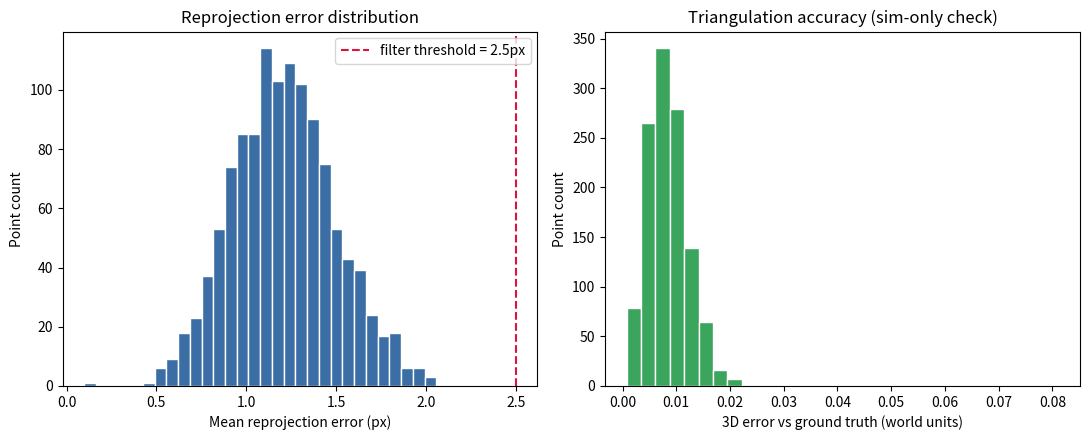
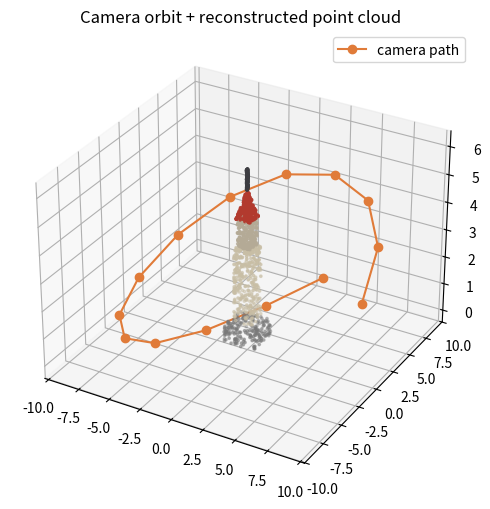

Recreate these plots in Python, in order.
"""
Synthetic multi-view stereo pipeline: build a ground-truth object, simulate an
orbiting camera rig filming it, triangulate a point cloud from the noisy 2D
observations, refine it, and export the result.

Pipeline stages:
    1. BUILD        - construct a ground-truth object (a small stylized tower)
    2. CAPTURE       - simulate an orbiting camera rig observing the object
    3. RECONSTRUCT   - linear (DLT) multi-view triangulation
    4. REFINE        - nonlinear reprojection-error refinement per point   [NEW]
    5. FILTER        - drop points whose reprojection error is too high    [NEW]
    6. EXPORT        - write .ply point cloud + JSON stats + diagnostic plots

See README.md for a full list of what was changed/added and why.
"""

import argparse
import json
import numpy as np
from scipy.optimize import least_squares

# ---------------------------------------------------------------------------
# CLI  [NEW] - the pipeline used to be hardcoded; now key parameters (frame
# count, pixel noise, output paths, outlier threshold) are configurable
# without touching the source.
# ---------------------------------------------------------------------------

def parse_args():
    p = argparse.ArgumentParser(description="Synthetic multi-view reconstruction pipeline")
    p.add_argument("--frames", type=int, default=14, help="Number of orbit camera frames")
    p.add_argument("--pixel-noise-std", type=float, default=1.1, help="Std dev of pixel noise (px)")
    p.add_argument("--reproj-threshold", type=float, default=2.5,
                   help="Max mean reprojection error (px) allowed to keep a point")
    p.add_argument("--seed", type=int, default=11, help="RNG seed")
    p.add_argument("--out-dir", type=str, default=".", help="Directory to write outputs to")
    p.add_argument("--no-refine", action="store_true",
                   help="Skip nonlinear refinement (use raw DLT triangulation only)")
    return p.parse_args()


args = parse_args()
rng = np.random.default_rng(args.seed)

# ---------------------------------------------------------------------------
# 1. BUILD: construct the ground-truth object (a small stylized tower)
# ---------------------------------------------------------------------------

def sample_box_surface(center, size, n_points, color):
    """Sample points on the 6 faces of an axis-aligned box, with outward normals."""
    cx, cy, cz = center
    sx, sy, sz = size
    pts, normals, colors = [], [], []
    faces = [
        (np.array([1, 0, 0]), sx / 2), (np.array([-1, 0, 0]), sx / 2),
        (np.array([0, 1, 0]), sy / 2), (np.array([0, -1, 0]), sy / 2),
        (np.array([0, 0, 1]), sz / 2), (np.array([0, 0, -1]), sz / 2),
    ]
    per_face = max(n_points // 6, 1)
    for normal, offset in faces:
        for _ in range(per_face):
            if normal[0] != 0:
                p = np.array([cx + normal[0] * offset, cy + rng.uniform(-sy / 2, sy / 2), cz + rng.uniform(-sz / 2, sz / 2)])
            elif normal[1] != 0:
                p = np.array([cx + rng.uniform(-sx / 2, sx / 2), cy + normal[1] * offset, cz + rng.uniform(-sz / 2, sz / 2)])
            else:
                p = np.array([cx + rng.uniform(-sx / 2, sx / 2), cy + rng.uniform(-sy / 2, sy / 2), cz + normal[2] * offset])
            pts.append(p)
            normals.append(normal)
            colors.append(color)
    return pts, normals, colors


def sample_pyramid_surface(apex, base_center, base_size, n_points, color):
    """Sample points on the 4 triangular faces of a square pyramid (roof)."""
    pts, normals, colors = [], [], []
    bx, by, bz = base_center
    s = base_size / 2
    corners = [
        np.array([bx - s, by - s, bz]), np.array([bx + s, by - s, bz]),
        np.array([bx + s, by + s, bz]), np.array([bx - s, by + s, bz]),
    ]
    for i in range(4):
        c0, c1 = corners[i], corners[(i + 1) % 4]
        edge1 = c1 - c0
        edge2 = apex - c0
        normal = np.cross(edge1, edge2)
        normal = normal / (np.linalg.norm(normal) + 1e-9)
        if normal[2] < 0:
            normal = -normal
        for _ in range(n_points // 4):
            a = rng.uniform(0, 1)
            b = rng.uniform(0, 1 - a)
            p = c0 + a * edge1 + b * edge2
            pts.append(p)
            normals.append(normal)
            colors.append(color)
    return pts, normals, colors


all_pts, all_normals, all_colors = [], [], []

# Base plinth
p, n, c = sample_box_surface((0, 0, 0.3), (2.4, 2.4, 0.6), 260, (120, 120, 120))
all_pts += p; all_normals += n; all_colors += c

# Tower shaft
p, n, c = sample_box_surface((0, 0, 2.0), (1.4, 1.4, 2.6), 420, (200, 190, 165))
all_pts += p; all_normals += n; all_colors += c

# Upper shaft (narrower)
p, n, c = sample_box_surface((0, 0, 3.9), (1.0, 1.0, 1.0), 260, (180, 170, 150))
all_pts += p; all_normals += n; all_colors += c

# Pyramid roof
p, n, c = sample_pyramid_surface(
    apex=np.array([0, 0, 5.4]), base_center=(0, 0, 4.4), base_size=1.1,
    n_points=260, color=(178, 58, 46),
)
all_pts += p; all_normals += n; all_colors += c

# NEW: a small flag/spire on top of the roof so the silhouette has a fine
# high-frequency feature to stress-test triangulation accuracy.
flag_pts, flag_normals, flag_colors = [], [], []
pole_top = np.array([0, 0, 6.1])
pole_base = np.array([0, 0, 5.4])
for t in np.linspace(0, 1, 40):
    center = pole_base + t * (pole_top - pole_base)
    for _ in range(4):
        ang = rng.uniform(0, 2 * np.pi)
        r = 0.03
        offset = np.array([r * np.cos(ang), r * np.sin(ang), 0])
        flag_pts.append(center + offset)
        n = offset / (np.linalg.norm(offset) + 1e-9)
        flag_normals.append(n)
        flag_colors.append((60, 60, 65))
all_pts += flag_pts; all_normals += flag_normals; all_colors += flag_colors

ground_truth = np.array(all_pts)
normals = np.array(all_normals)
colors = np.array(all_colors, dtype=np.uint8)
N = len(ground_truth)
print(f"Build model: {N} ground-truth surface points")

# ---------------------------------------------------------------------------
# 2. CAPTURE: simulate an orbiting camera rig filming the build
# ---------------------------------------------------------------------------

IMG_W, IMG_H = 960, 720
FOCAL = 900.0
CX, CY = IMG_W / 2, IMG_H / 2
K = np.array([[FOCAL, 0, CX], [0, FOCAL, CY], [0, 0, 1]])

target = np.array([0, 0, 2.5])
N_FRAMES = args.frames
ORBIT_RADIUS = 9.0
cameras = []  # each: dict(R, t, C)

for i in range(N_FRAMES):
    theta = 2 * np.pi * i / N_FRAMES
    height = 2.5 + 1.8 * np.sin(theta * 1.3)
    cam_pos = np.array([
        ORBIT_RADIUS * np.cos(theta),
        ORBIT_RADIUS * np.sin(theta),
        height,
    ])
    forward = target - cam_pos
    forward /= np.linalg.norm(forward)
    world_up = np.array([0, 0, 1])
    right = np.cross(forward, world_up)
    right /= np.linalg.norm(right)
    true_up = np.cross(right, forward)
    # camera looks along +z_cam = forward; x_cam = right; y_cam = -true_up (image y down)
    R = np.stack([right, -true_up, forward], axis=0)  # world -> camera rotation
    t = -R @ cam_pos
    cameras.append({"R": R, "t": t, "C": cam_pos})

print(f"Simulated {N_FRAMES} camera frames orbiting the build")

# Project every ground-truth point into every frame; keep noisy 2D pixel
# observations only where the point faces the camera (visibility) and lands
# inside the image bounds (this mimics feature detection on real footage).
PIXEL_NOISE_STD = args.pixel_noise_std
observations = [[] for _ in range(N)]  # observations[i] = list of (frame_idx, u, v)

for f_idx, cam in enumerate(cameras):
    R, t, C = cam["R"], cam["t"], cam["C"]
    for i in range(N):
        Xw = ground_truth[i]
        view_dir = C - Xw
        if np.dot(normals[i], view_dir) <= 0.05:
            continue  # back-facing, not visible in this frame
        Xc = R @ Xw + t
        if Xc[2] <= 0.1:
            continue
        u = FOCAL * Xc[0] / Xc[2] + CX
        v = FOCAL * Xc[1] / Xc[2] + CY
        if not (0 <= u < IMG_W and 0 <= v < IMG_H):
            continue
        u_noisy = u + rng.normal(0, PIXEL_NOISE_STD)
        v_noisy = v + rng.normal(0, PIXEL_NOISE_STD)
        observations[i].append((f_idx, u_noisy, v_noisy))

n_with_2plus = sum(1 for obs in observations if len(obs) >= 2)
print(f"{n_with_2plus}/{N} points observed in >=2 frames (triangulable)")

# ---------------------------------------------------------------------------
# 3. RECONSTRUCT: linear (DLT) multi-view triangulation
# ---------------------------------------------------------------------------

def triangulate_point(obs, cameras, K):
    """Linear least-squares triangulation from >=2 noisy pixel observations."""
    A = []
    for f_idx, u, v in obs:
        R, t = cameras[f_idx]["R"], cameras[f_idx]["t"]
        P = K @ np.hstack([R, t.reshape(3, 1)])  # 3x4 projection matrix
        A.append(u * P[2] - P[0])
        A.append(v * P[2] - P[1])
    A = np.array(A)
    _, _, Vt = np.linalg.svd(A)
    Xh = Vt[-1]
    return Xh[:3] / Xh[3]


# ---------------------------------------------------------------------------
# 4. REFINE  [NEW]: nonlinear reprojection-error minimization.
#
# Linear DLT triangulation minimizes an *algebraic* error, which is not the
# same as minimizing actual pixel reprojection error, especially with >2
# views and noisy correspondences. This stage runs a small per-point
# Levenberg-Marquardt refinement (via scipy.optimize.least_squares) that
# starts from the DLT solution and adjusts the 3D point to minimize the true
# sum of squared pixel residuals across all observing views. This is a
# minimal, per-point stand-in for full bundle adjustment.
# ---------------------------------------------------------------------------

def reprojection_residuals(Xw, obs, cameras, K):
    res = []
    for f_idx, u, v in obs:
        R, t = cameras[f_idx]["R"], cameras[f_idx]["t"]
        Xc = R @ Xw + t
        if Xc[2] <= 1e-6:
            res += [1e3, 1e3]  # heavy penalty for points behind camera
            continue
        u_hat = FOCAL * Xc[0] / Xc[2] + CX
        v_hat = FOCAL * Xc[1] / Xc[2] + CY
        res += [u_hat - u, v_hat - v]
    return np.array(res)


def refine_point(X0, obs, cameras, K):
    result = least_squares(
        reprojection_residuals, X0, args=(obs, cameras, K),
        method="lm", max_nfev=200,
    )
    return result.x


def mean_reprojection_error(Xw, obs, cameras, K):
    res = reprojection_residuals(Xw, obs, cameras, K)
    res = res.reshape(-1, 2)
    return np.linalg.norm(res, axis=1).mean()


reconstructed = []
recon_colors = []
gt_errors = []          # distance to synthetic ground truth (only possible since we simulated it)
reproj_errors = []      # pixel reprojection error (the metric available in real-world use)
n_obs_kept = []

for i in range(N):
    obs = observations[i]
    if len(obs) < 2:
        continue
    X_dlt = triangulate_point(obs, cameras, K)
    if args.no_refine:
        X_final = X_dlt
    else:
        X_final = refine_point(X_dlt, obs, cameras, K)

    reconstructed.append(X_final)
    recon_colors.append(colors[i])
    gt_errors.append(np.linalg.norm(X_final - ground_truth[i]))
    reproj_errors.append(mean_reprojection_error(X_final, obs, cameras, K))
    n_obs_kept.append(len(obs))

reconstructed = np.array(reconstructed)
recon_colors = np.array(recon_colors, dtype=np.uint8)
gt_errors = np.array(gt_errors)
reproj_errors = np.array(reproj_errors)
n_obs_kept = np.array(n_obs_kept)

print(f"Triangulated {len(reconstructed)} 3D points")
print(f"[pre-refine vs post-refine would differ per-point; reporting final values]")
print(f"Mean 3D error vs ground truth: {gt_errors.mean():.4f} world units "
      f"(median {np.median(gt_errors):.4f}, max {gt_errors.max():.4f})")
print(f"Mean reprojection error: {reproj_errors.mean():.4f} px "
      f"(median {np.median(reproj_errors):.4f}, max {reproj_errors.max():.4f})")

# ---------------------------------------------------------------------------
# 5. FILTER  [NEW]: drop points with high reprojection error.
#
# In a real pipeline there is no ground truth to check against, so quality
# control has to rely on reprojection error - exactly what real SfM/MVS
# tools (COLMAP, etc.) use to prune bad triangulations caused by outlier
# correspondences or degenerate camera geometry (near-parallel rays).
# ---------------------------------------------------------------------------

keep_mask = reproj_errors <= args.reproj_threshold
n_dropped = int((~keep_mask).sum())

final_points = reconstructed[keep_mask]
final_colors = recon_colors[keep_mask]
final_gt_errors = gt_errors[keep_mask]
final_reproj_errors = reproj_errors[keep_mask]

print(f"Outlier filter (reproj error <= {args.reproj_threshold} px): "
      f"kept {len(final_points)}, dropped {n_dropped}")

# ---------------------------------------------------------------------------
# 6. EXPORT: write .ply point cloud, JSON stats, and diagnostic plots  [NEW: stats + plots]
# ---------------------------------------------------------------------------

def write_ply(path, points, colors):
    with open(path, "w") as f:
        f.write("ply\n")
        f.write("format ascii 1.0\n")
        f.write(f"element vertex {len(points)}\n")
        f.write("property float x\n")
        f.write("property float y\n")
        f.write("property float z\n")
        f.write("property uchar red\n")
        f.write("property uchar green\n")
        f.write("property uchar blue\n")
        f.write("end_header\n")
        for p, c in zip(points, colors):
            f.write(f"{p[0]:.6f} {p[1]:.6f} {p[2]:.6f} {int(c[0])} {int(c[1])} {int(c[2])}\n")


import os
os.makedirs(args.out_dir, exist_ok=True)

ply_path = os.path.join(args.out_dir, "reconstruction.ply")
write_ply(ply_path, final_points, final_colors)
print(f"Saved {ply_path}")

stats = {
    "config": {
        "n_frames": N_FRAMES,
        "pixel_noise_std": PIXEL_NOISE_STD,
        "reproj_threshold_px": args.reproj_threshold,
        "refinement_enabled": not args.no_refine,
        "seed": args.seed,
    },
    "counts": {
        "ground_truth_points": int(N),
        "points_with_2plus_views": int(n_with_2plus),
        "points_triangulated": int(len(reconstructed)),
        "points_kept_after_filter": int(len(final_points)),
        "points_dropped_as_outliers": n_dropped,
    },
    "accuracy_vs_ground_truth_world_units": {
        "mean": float(final_gt_errors.mean()) if len(final_gt_errors) else None,
        "median": float(np.median(final_gt_errors)) if len(final_gt_errors) else None,
        "max": float(final_gt_errors.max()) if len(final_gt_errors) else None,
    },
    "reprojection_error_px": {
        "mean": float(final_reproj_errors.mean()) if len(final_reproj_errors) else None,
        "median": float(np.median(final_reproj_errors)) if len(final_reproj_errors) else None,
        "max": float(final_reproj_errors.max()) if len(final_reproj_errors) else None,
    },
}
stats_path = os.path.join(args.out_dir, "reconstruction_stats.json")
with open(stats_path, "w") as f:
    json.dump(stats, f, indent=2)
print(f"Saved {stats_path}")

# Diagnostic plots
import matplotlib
matplotlib.use("Agg")
import matplotlib.pyplot as plt
from mpl_toolkits.mplot3d import Axes3D  # noqa: F401

fig, axes = plt.subplots(1, 2, figsize=(11, 4.5))
axes[0].hist(reproj_errors, bins=30, color="#3b6ea5", edgecolor="white")
axes[0].axvline(args.reproj_threshold, color="crimson", linestyle="--",
                 label=f"filter threshold = {args.reproj_threshold}px")
axes[0].set_xlabel("Mean reprojection error (px)")
axes[0].set_ylabel("Point count")
axes[0].set_title("Reprojection error distribution")
axes[0].legend()

axes[1].hist(gt_errors, bins=30, color="#3ba55d", edgecolor="white")
axes[1].set_xlabel("3D error vs ground truth (world units)")
axes[1].set_ylabel("Point count")
axes[1].set_title("Triangulation accuracy (sim-only check)")
plt.tight_layout()
hist_path = os.path.join(args.out_dir, "error_histograms.png")
plt.savefig(hist_path, dpi=140)
plt.close(fig)
print(f"Saved {hist_path}")

fig = plt.figure(figsize=(6, 6))
ax = fig.add_subplot(111, projection="3d")
cam_positions = np.array([c["C"] for c in cameras])
ax.plot(cam_positions[:, 0], cam_positions[:, 1], cam_positions[:, 2],
        "o-", color="#e07b39", label="camera path")
sample_idx = rng.choice(len(final_points), size=min(1500, len(final_points)), replace=False)
ax.scatter(final_points[sample_idx, 0], final_points[sample_idx, 1], final_points[sample_idx, 2],
           c=final_colors[sample_idx] / 255.0, s=3)
ax.set_title("Camera orbit + reconstructed point cloud")
ax.legend()
scene_path = os.path.join(args.out_dir, "camera_and_cloud.png")
plt.savefig(scene_path, dpi=140)
plt.close(fig)
print(f"Saved {scene_path}")
